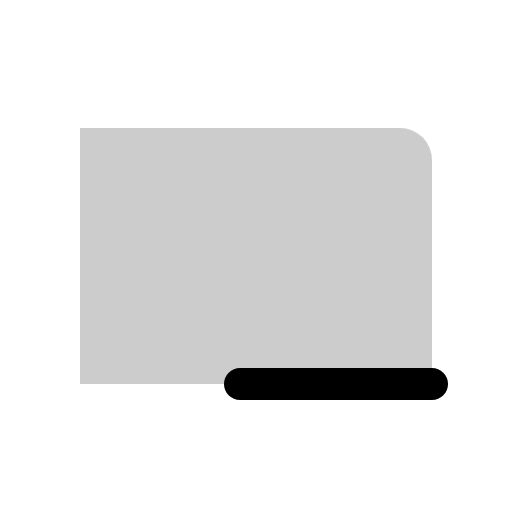
t = 0.00 s
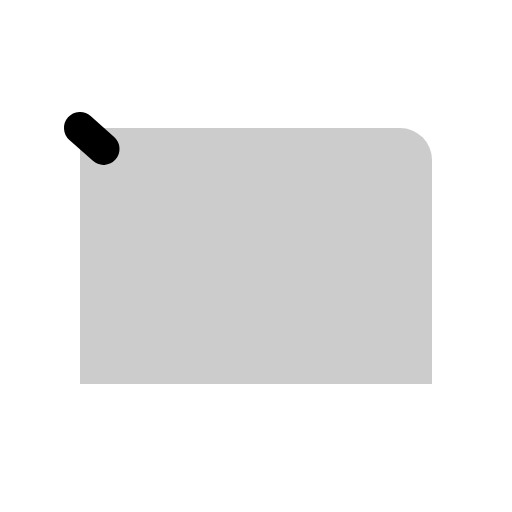
t = 0.30 s
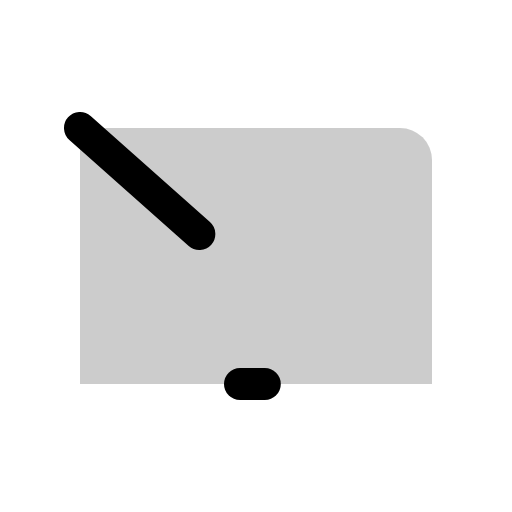
t = 0.68 s
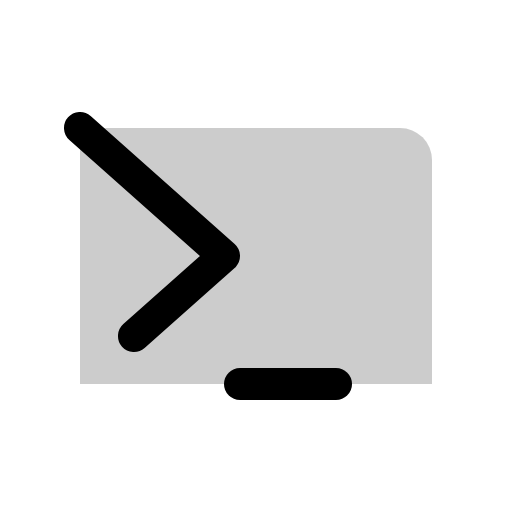
t = 1.05 s
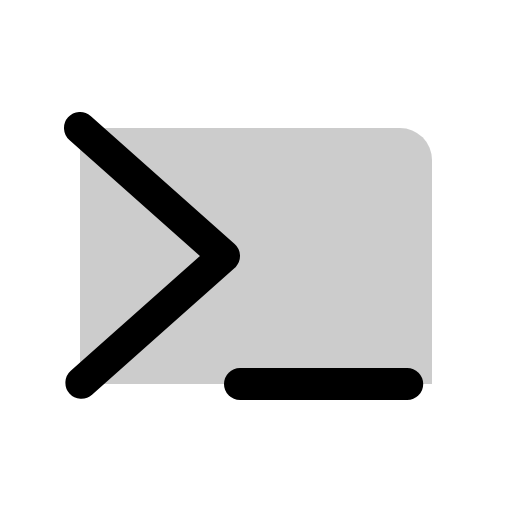
t = 1.43 s

The animated SVG that drew these frames (rendered in a browser with its animation timeline set to each time). Animation: 1 CSS @keyframes rule; one cycle of 1.80 s, repeats indefinitely.

<svg xmlns="http://www.w3.org/2000/svg" viewBox="0 0 256 256">
  <style>
    .draw-line {
      stroke-dasharray: 1;
      stroke-dashoffset: 0;
    }
    svg:hover .draw-line {
      animation: phosphor-draw-in 1.5s ease-in-out infinite;
    }
    @keyframes phosphor-draw-in {
      0%   { stroke-dashoffset: 1; }
      100% { stroke-dashoffset: 0; }
    }
  </style><rect width="256" height="256" fill="none"/><path d="M40,64H200a16,16,0,0,1,16,16V192a0,0,0,0,1,0,0H40a0,0,0,0,1,0,0V64A0,0,0,0,1,40,64Z" opacity="0.2"/><polyline points="40 64 112 128 40 192" fill="none" stroke="currentColor" stroke-linecap="round" stroke-linejoin="round" stroke-width="16" class="draw-line" pathLength="1" style="animation-delay: 0s"/><line x1="120" y1="192" x2="216" y2="192" fill="none" stroke="currentColor" stroke-linecap="round" stroke-linejoin="round" stroke-width="16" class="draw-line" pathLength="1" style="animation-delay: 0.3s"/></svg>
